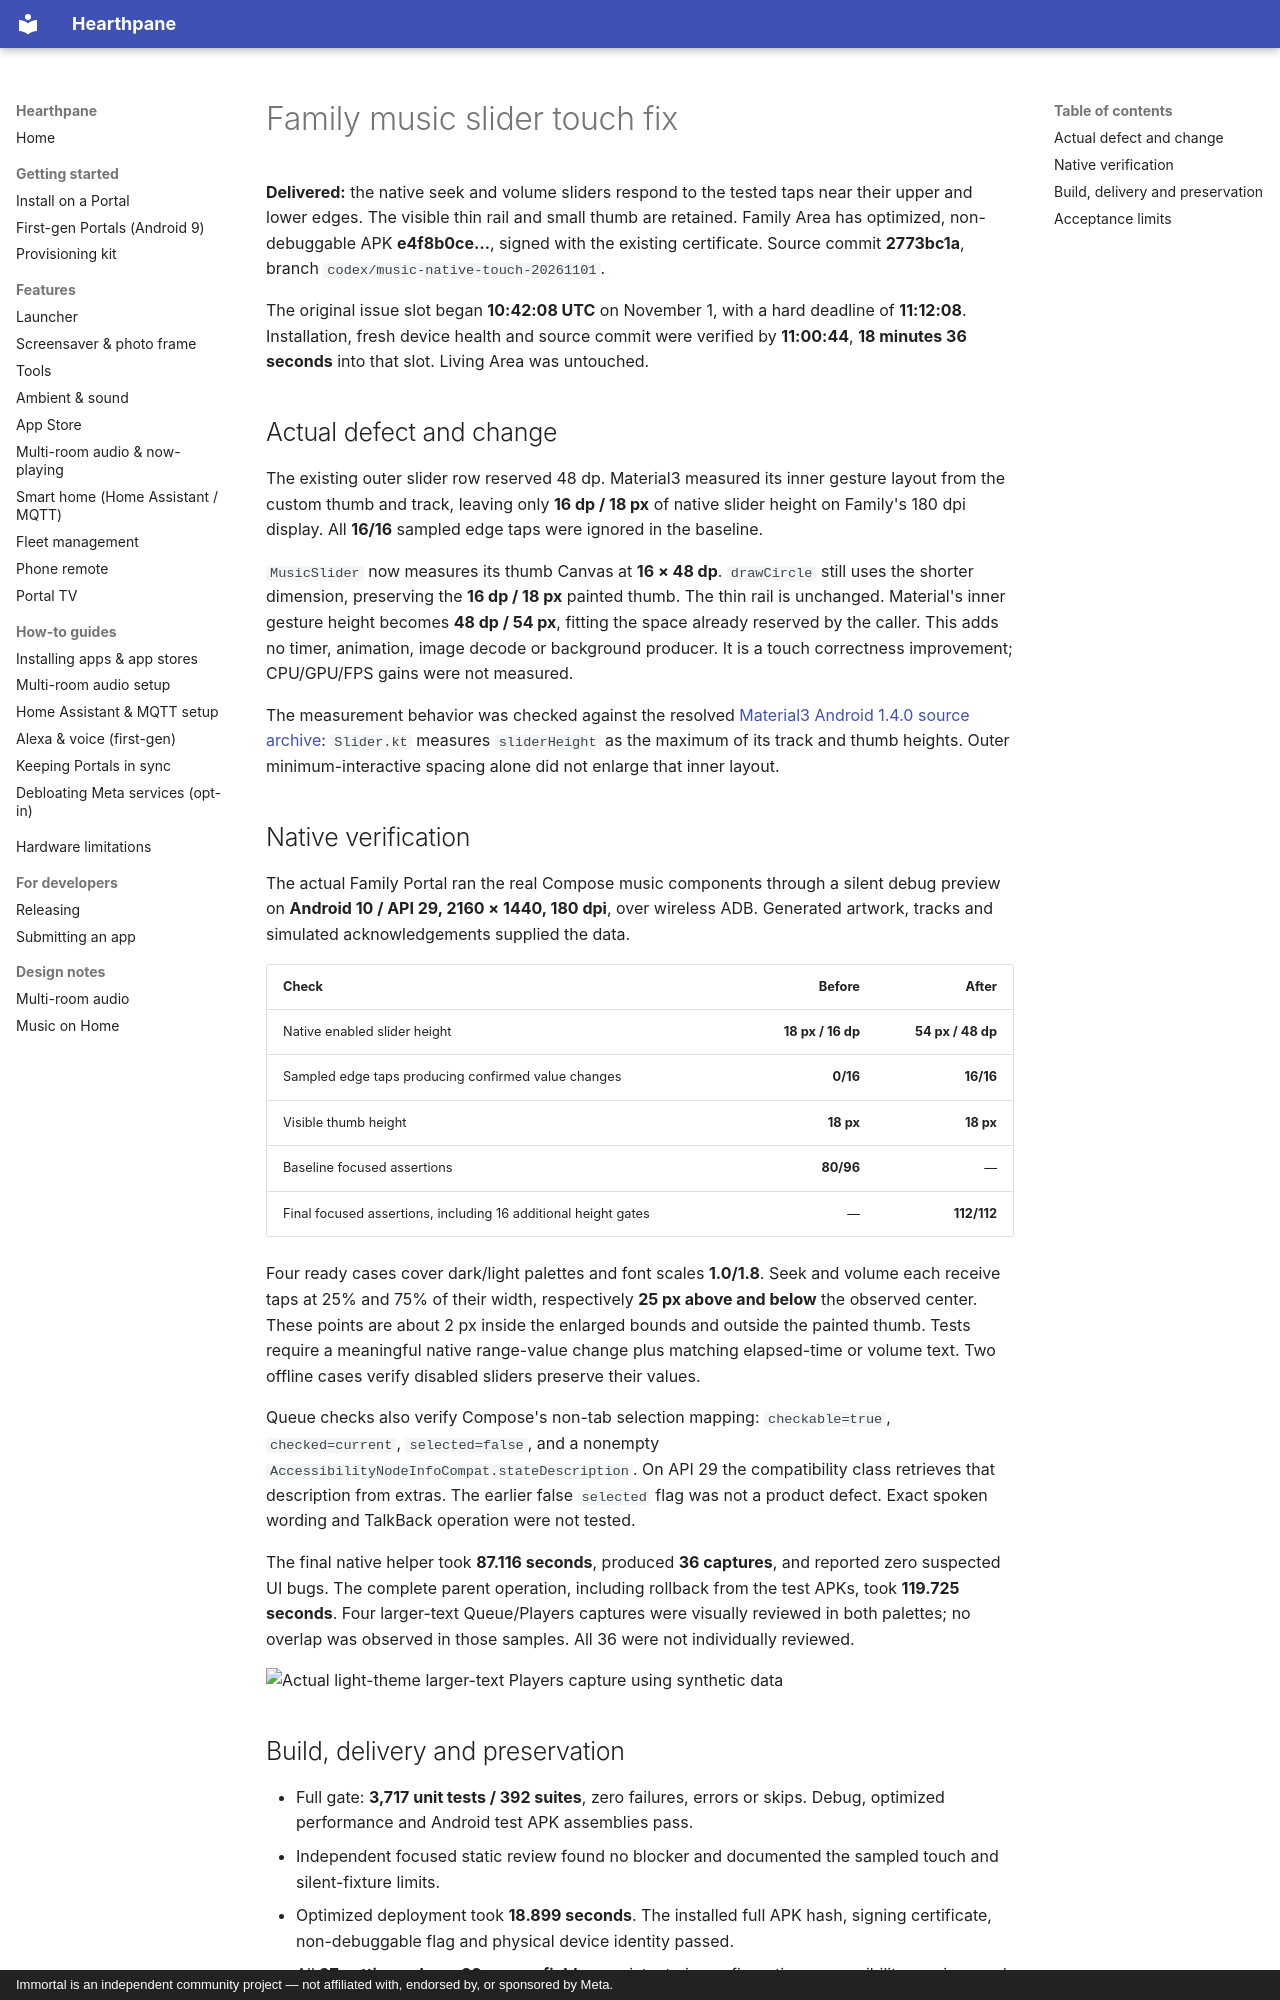

repository: rlchandani/portal-prime · page: portal-music-touch-native-2026-11-01/index.html · generator: mkdocs · copyright: Immortal is an independent community project — not affiliated with, endorsed by, or sponsored by Meta.

# Family music slider touch fix

**Delivered:** the native seek and volume sliders respond to the tested taps near
their upper and lower edges. The visible thin rail and small thumb are retained.
Family Area has optimized, non-debuggable APK **e4f8b0ce…**, signed with the existing
certificate. Source commit **2773bc1a**, branch `codex/music-native-touch-20261101`.

The original issue slot began **10:42:08 UTC** on November 1, with a hard deadline
of **11:12:08**. Installation, fresh device health and source commit were verified
by **11:00:44**, **18 minutes 36 seconds** into that slot. Living Area was untouched.

## Actual defect and change

The existing outer slider row reserved 48 dp. Material3 measured its inner
gesture layout from the custom thumb and track, leaving only **16 dp / 18 px**
of native slider height on Family's 180 dpi display. All **16/16** sampled edge
taps were ignored in the baseline.

`MusicSlider` now measures its thumb Canvas at **16 × 48 dp**. `drawCircle`
still uses the shorter dimension, preserving the **16 dp / 18 px** painted thumb.
The thin rail is unchanged. Material's inner gesture height becomes
**48 dp / 54 px**, fitting the space already reserved by the caller.
This adds no timer, animation, image decode or background producer. It is a
touch correctness improvement; CPU/GPU/FPS gains were not measured.

The measurement behavior was checked against the resolved
[Material3 Android 1.4.0 source archive](https://dl.google.com/dl/android/maven2/androidx/compose/material3/material3-android/1.4.0/material3-android-1.4.0-sources.jar):
`Slider.kt` measures `sliderHeight` as the maximum of its track and thumb heights.
Outer minimum-interactive spacing alone did not enlarge that inner layout.

## Native verification

The actual Family Portal ran the real Compose music components through a silent
debug preview on **Android 10 / API 29, 2160 × 1440, 180 dpi**, over wireless ADB.
Generated artwork, tracks and simulated acknowledgements supplied the data.

| Check | Before | After |
| --- | ---: | ---: |
| Native enabled slider height | **18 px / 16 dp** | **54 px / 48 dp** |
| Sampled edge taps producing confirmed value changes | **0/16** | **16/16** |
| Visible thumb height | **18 px** | **18 px** |
| Baseline focused assertions | **80/96** | — |
| Final focused assertions, including 16 additional height gates | — | **112/112** |

Four ready cases cover dark/light palettes and font scales **1.0/1.8**.
Seek and volume each receive taps at 25% and 75% of their width, respectively
**25 px above and below** the observed center. These points are about 2 px inside
the enlarged bounds and outside the painted thumb. Tests require a meaningful
native range-value change plus matching elapsed-time or volume text.
Two offline cases verify disabled sliders preserve their values.

Queue checks also verify Compose's non-tab selection mapping:
`checkable=true`, `checked=current`, `selected=false`, and a nonempty
`AccessibilityNodeInfoCompat.stateDescription`. On API 29 the compatibility
class retrieves that description from extras. The earlier false `selected`
flag was not a product defect. Exact spoken wording and TalkBack operation
were not tested.

The final native helper took **87.116 seconds**, produced **36 captures**, and
reported zero suspected UI bugs. The complete parent operation, including
rollback from the test APKs, took **119.725 seconds**.
Four larger-text Queue/Players captures were visually reviewed in both palettes;
no overlap was observed in those samples. All 36 were not individually reviewed.

![Actual light-theme larger-text Players capture using synthetic data](https://raw.githubusercontent.com/starbrightlab/immortal/main/mocks/portal-premium-player-20261030/evidence/family-music-touch-native/light-font-1_8-volume-75-after-edge.png)
